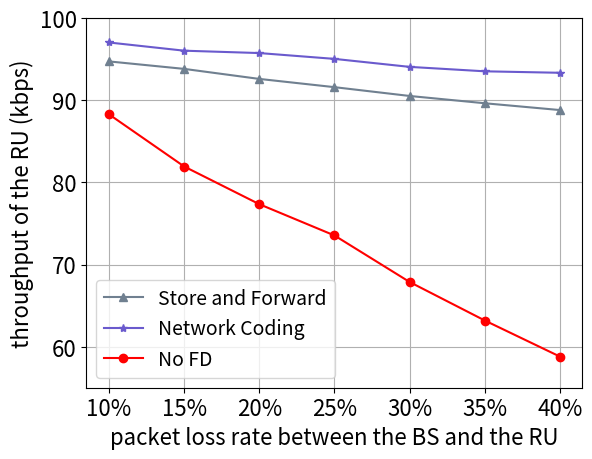

Write the Python code that produced this figure.
import matplotlib.pyplot as plt


plt.xlabel('packet loss rate between the BS and the RU',fontsize = 16)
#plt.xlim(0,20)
plt.ylim(55, 100)
plt.ylabel('throughput of the RU (kbps)',fontsize = 16)
error = ["10%", "15%", "20%", "25%", "30%", "35%", "40%"]
store = [970.016, 960.704, 948.192, 937.92, 926.944, 917.856, 909.376]
NC = [993.613, 983.395, 980.437, 973.176, 963.21, 957.685, 955.845]
Common = [904, 839, 792, 753, 695, 647, 602]
for i in range(len(store)):
    store[i] = store[i] / 1024 * 100
    NC[i] = NC[i] / 1024 * 100
    Common[i] = Common[i] / 1024 * 100
# plt.plot(cicle,result_fair,marker = '*',color = 'red',label='MOO')
plt.plot(error,store,marker = '^',color = 'slategray',label='Store and Forward')
plt.plot(error,NC,marker = '*',color = 'slateblue',label='Network Coding')
plt.plot(error,Common,marker = 'o',color = 'red',label='No FD')
#plt.title('Register User Throughput')
# labelx = range(0,21)
# plt.xticks(cicle,labelx)

plt.tick_params(labelsize=16)
plt.legend(prop={'size':14})
plt.grid()

plt.show()